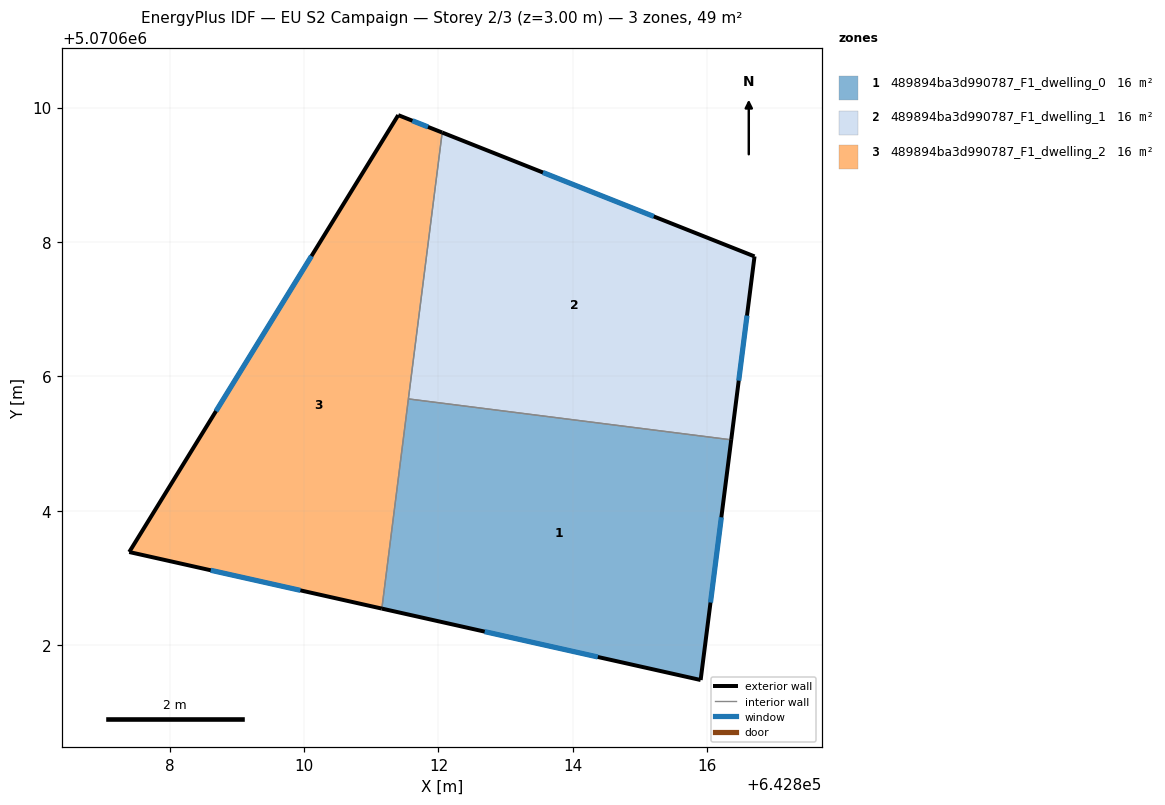
=== STOREY PLAN SPEC (per zone: floor XY polygon, exterior-wall plan segments, windows/doors) ===
zone 1: 489894ba3d990787_F1_dwelling_0  (16.3 m²)
  floor: (642816.36, 5070605.05) (642815.90, 5070601.48) (642811.16, 5070602.54) (642811.55, 5070605.66)
  exterior wall: (642815.90, 5070601.48) – (642816.36, 5070605.05)  [3.6 m]
    window: (642816.05, 5070602.63) – (642816.21, 5070603.90)  [1.4 m²]
  exterior wall: (642811.16, 5070602.54) – (642815.90, 5070601.48)  [4.9 m]
    window: (642812.69, 5070602.20) – (642814.37, 5070601.82)  [1.8 m²]
  interior walls: 2
zone 2: 489894ba3d990787_F1_dwelling_1  (16.3 m²)
  floor: (642816.70, 5070607.79) (642816.36, 5070605.05) (642811.55, 5070605.66) (642812.06, 5070609.63)
  exterior wall: (642816.36, 5070605.05) – (642816.70, 5070607.79)  [2.8 m]
    window: (642816.47, 5070605.94) – (642816.59, 5070606.90)  [1.0 m²]
  exterior wall: (642816.70, 5070607.79) – (642812.06, 5070609.63)  [5.0 m]
    window: (642815.20, 5070608.38) – (642813.55, 5070609.03)  [1.9 m²]
  interior walls: 2
zone 3: 489894ba3d990787_F1_dwelling_2  (16.3 m²)
  floor: (642812.06, 5070609.63) (642811.16, 5070602.54) (642807.40, 5070603.38) (642811.40, 5070609.89)
  exterior wall: (642807.40, 5070603.38) – (642811.16, 5070602.54)  [3.9 m]
    window: (642808.61, 5070603.11) – (642809.94, 5070602.81)  [1.5 m²]
  exterior wall: (642811.40, 5070609.89) – (642807.40, 5070603.38)  [7.6 m]
    window: (642810.11, 5070607.79) – (642808.69, 5070605.48)  [2.9 m²]
  exterior wall: (642812.06, 5070609.63) – (642811.40, 5070609.89)  [0.7 m]
    window: (642811.84, 5070609.71) – (642811.61, 5070609.80)  [0.3 m²]
  interior walls: 2

=== DERIVED (storey summary) ===
Building: EU S2 Campaign
Storey: 2 of 3  (floor level z = 3.00 m)
Storey gross floor area: 49.0 m²
Zones on this storey: 3
  - 489894ba3d990787_F1_dwelling_0: floor 16.3 m²; exterior wall 8.5 m (25.4 m²); 2 window(s) 3.2 m²; WWR 12.6%
  - 489894ba3d990787_F1_dwelling_1: floor 16.3 m²; exterior wall 7.8 m (23.3 m²); 2 window(s) 2.9 m²; WWR 12.6%
  - 489894ba3d990787_F1_dwelling_2: floor 16.3 m²; exterior wall 12.2 m (36.6 m²); 3 window(s) 4.6 m²; WWR 12.6%
Zone adjacency (shared interzone walls):
  - 489894ba3d990787_F1_dwelling_0 ↔ 489894ba3d990787_F1_dwelling_1
  - 489894ba3d990787_F1_dwelling_0 ↔ 489894ba3d990787_F1_dwelling_2
  - 489894ba3d990787_F1_dwelling_1 ↔ 489894ba3d990787_F1_dwelling_2